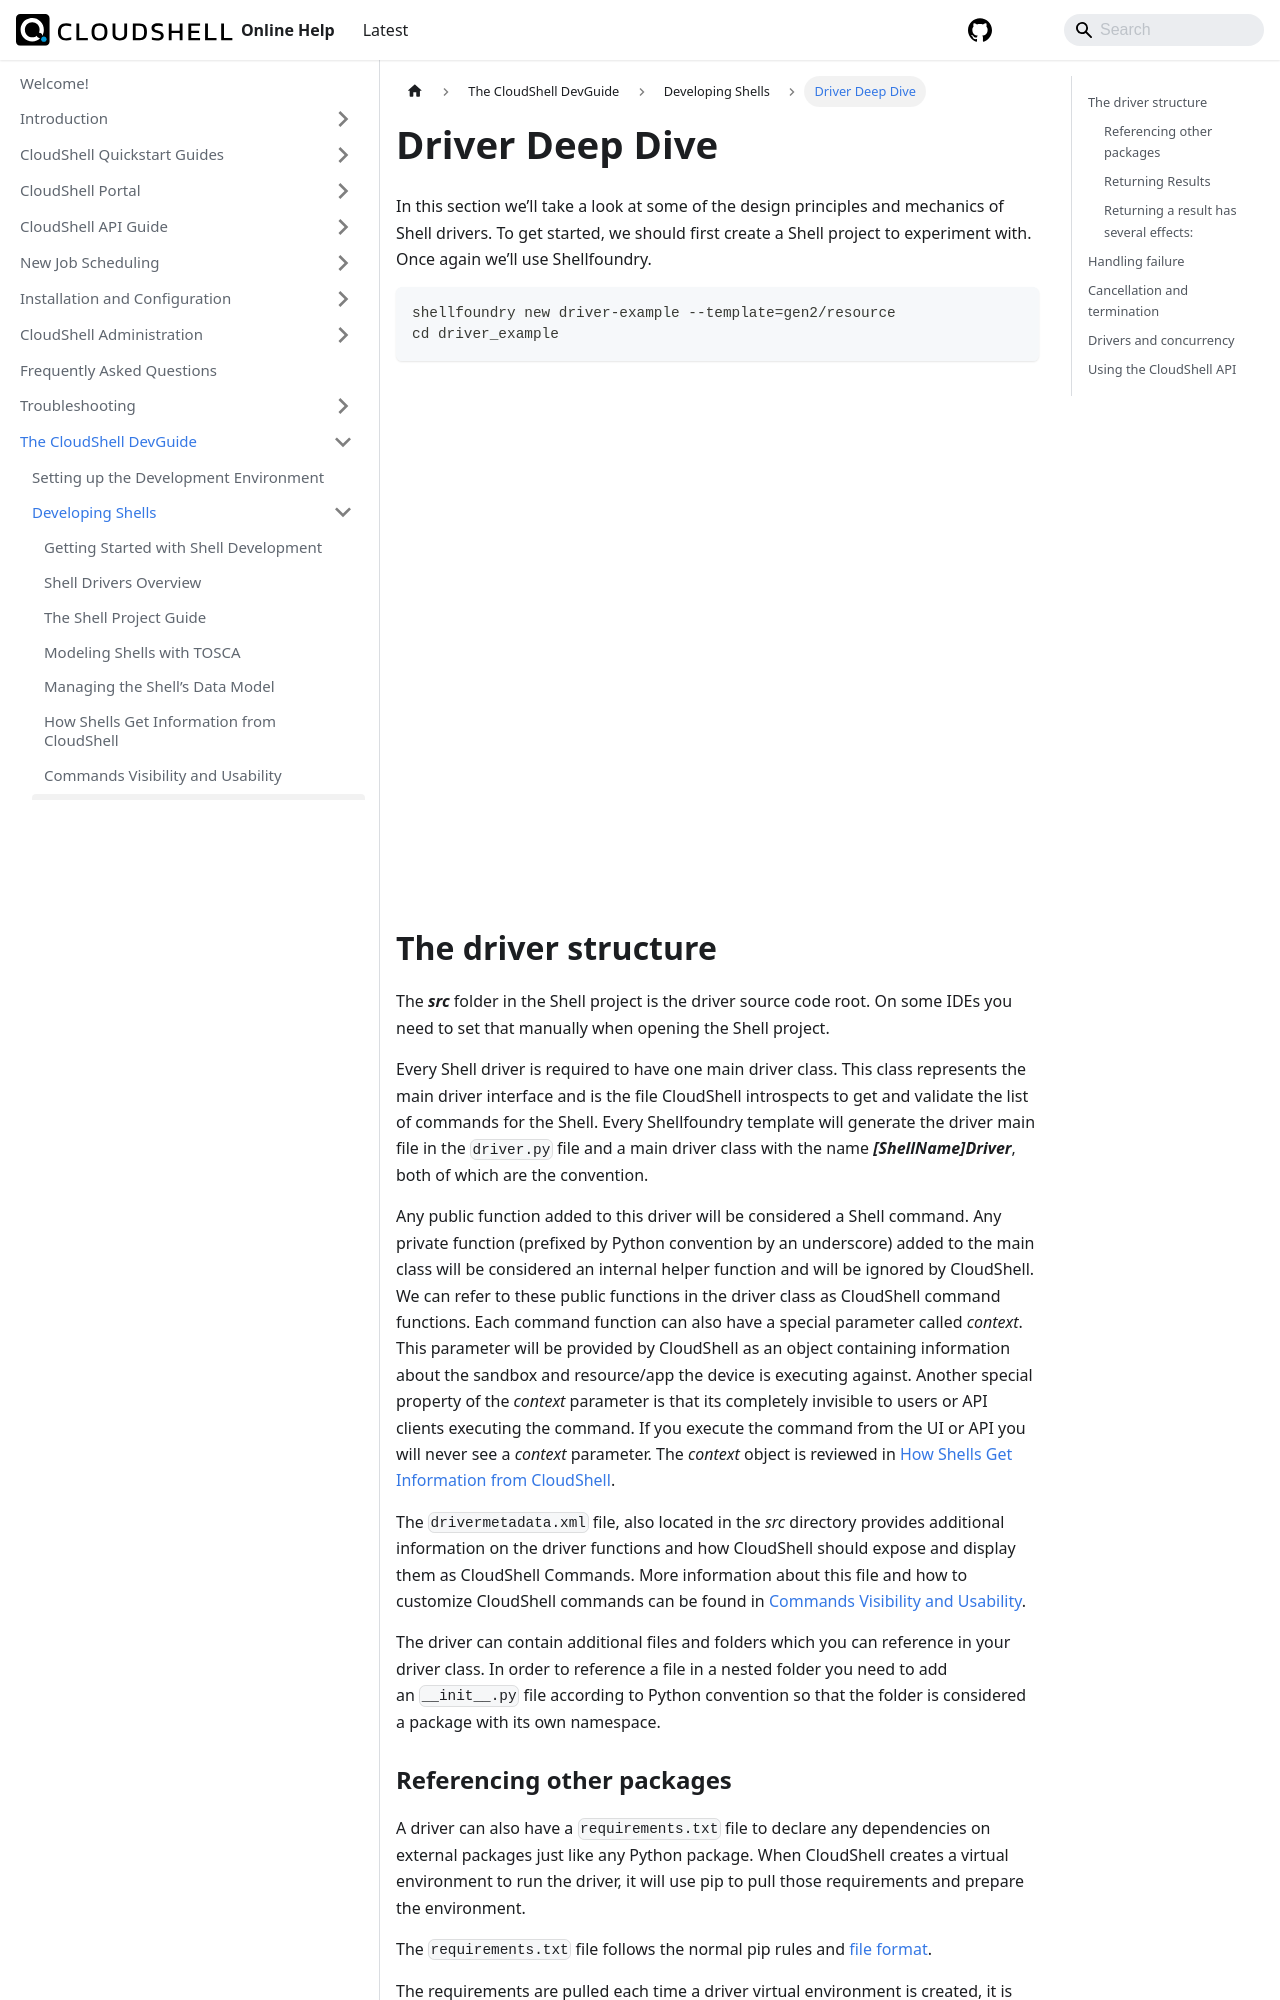

repository: QualiSystems/cloudshell-help · page: devguide/developing-shells/driver-deep-dive.html · generator: docusaurus

---
sidebar_position: 8
---

# Driver Deep Dive

In this section we’ll take a look at some of the design principles and mechanics of Shell drivers. To get started, we should first create a Shell project to experiment with. Once again we’ll use Shellfoundry.

```python
shellfoundry new driver-example --template=gen2/resource
cd driver_example
```

<iframe width="100%" height="500px" src="https://www.youtube.com/embed/lj6t3t39zzE" title="Introduction to Shell Commands" frameborder="0" allow="accelerometer; autoplay; clipboard-write; encrypted-media; gyroscope; picture-in-picture; web-share" allowfullscreen></iframe>

## The driver structure

The ***src*** folder in the Shell project is the driver source code root. On some IDEs you need to set that manually when opening the Shell project.

Every Shell driver is required to have one main driver class. This class represents the main driver interface and is the file CloudShell introspects to get and validate the list of commands for the Shell. Every Shellfoundry template will generate the driver main file in the `driver.py` file and a main driver class with the name ***\[ShellName\]Driver***, both of which are the convention.

Any public function added to this driver will be considered a Shell command. Any private function (prefixed by Python convention by an underscore) added to the main class will be considered an internal helper function and will be ignored by CloudShell. We can refer to these public functions in the driver class as CloudShell command functions. Each command function can also have a special parameter called *context*. This parameter will be provided by CloudShell as an object containing information about the sandbox and resource/app the device is executing against. Another special property of the *context* parameter is that its completely invisible to users or API clients executing the command. If you execute the command from the UI or API you will never see a *context* parameter. The *context* object is reviewed in [How Shells Get Information from CloudShell](./how-shells-get-info-from-cs.md).

The `drivermetadata.xml` file, also located in the *src* directory provides additional information on the driver functions and how CloudShell should expose and display them as CloudShell Commands. More information about this file and how to customize CloudShell commands can be found in [Commands Visibility and Usability](./commands-visibility-and-usability.md).

The driver can contain additional files and folders which you can reference in your driver class. In order to reference a file in a nested folder you need to add an `__init__.py` file according to Python convention so that the folder is considered a package with its own namespace.
